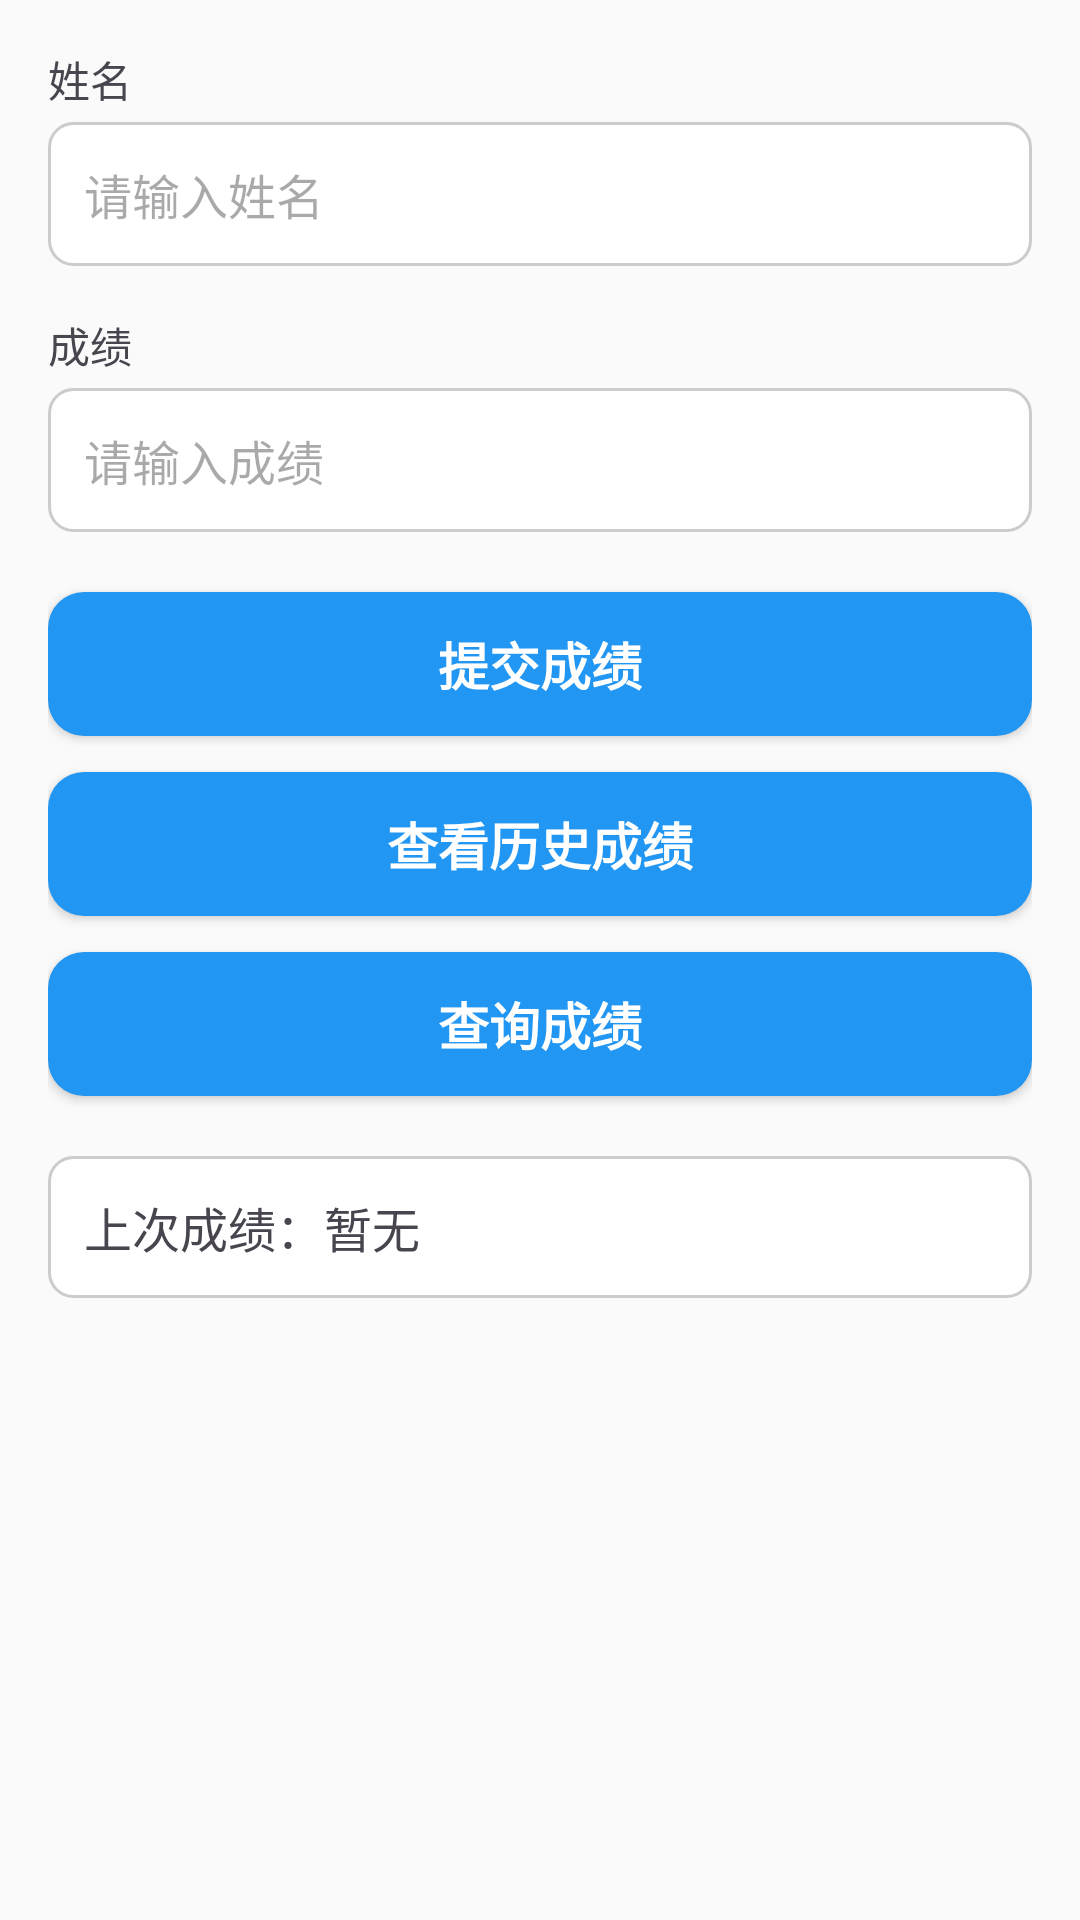

Write the Android layout XML for this screen, with the resource values it uses.
<!-- AndroidManifest.xml: activity theme Theme.ScoreAnalyzerApp -->
<!-- res/layout/activity_main.xml -->
<?xml version="1.0" encoding="utf-8"?>
<LinearLayout xmlns:android="http://schemas.android.com/apk/res/android"
    android:orientation="vertical"
    android:padding="16dp"
    android:layout_width="match_parent"
    android:layout_height="match_parent"
    android:background="#FAFAFA">

    
    <TextView
        android:layout_width="match_parent"
        android:layout_height="wrap_content"
        android:text="姓名"
        android:labelFor="@id/editTextName"
        android:paddingBottom="4dp" />

    
    <EditText
        android:id="@+id/editTextName"
        android:layout_width="match_parent"
        android:layout_height="wrap_content"
        android:minHeight="48dp"
        android:padding="12dp"
        android:hint="请输入姓名"
        android:inputType="textPersonName"
        android:background="@drawable/rounded_edittext"
        android:textSize="16sp" />

    
    <TextView
        android:layout_width="match_parent"
        android:layout_height="wrap_content"
        android:text="成绩"
        android:labelFor="@id/editTextScore"
        android:paddingTop="16dp"
        android:paddingBottom="4dp" />

    
    <EditText
        android:id="@+id/editTextScore"
        android:layout_width="match_parent"
        android:layout_height="wrap_content"
        android:minHeight="48dp"
        android:padding="12dp"
        android:hint="请输入成绩"
        android:inputType="number"
        android:background="@drawable/rounded_edittext"
        android:textSize="16sp" />

    
    <Button
        android:id="@+id/buttonSubmit"
        android:layout_width="match_parent"
        android:layout_height="wrap_content"
        android:minHeight="48dp"
        android:layout_marginTop="20dp"
        android:background="@drawable/rounded_button"
        android:text="提交成绩"
        android:textColor="@android:color/white"
        android:textSize="17sp"
        android:textStyle="bold" />

    
    <Button
        android:id="@+id/buttonViewList"
        android:layout_width="match_parent"
        android:layout_height="wrap_content"
        android:minHeight="48dp"
        android:layout_marginTop="12dp"
        android:background="@drawable/rounded_button"
        android:text="查看历史成绩"
        android:textColor="@android:color/white"
        android:textSize="17sp"
        android:textStyle="bold" />

    
    <Button
        android:id="@+id/buttonGoQuery"
        android:layout_width="match_parent"
        android:layout_height="wrap_content"
        android:minHeight="48dp"
        android:layout_marginTop="12dp"
        android:background="@drawable/rounded_button"
        android:text="查询成绩"
        android:textColor="@android:color/white"
        android:textSize="17sp"
        android:textStyle="bold" />

    
    <TextView
        android:id="@+id/textViewLastScore"
        android:layout_width="match_parent"
        android:layout_height="wrap_content"
        android:padding="12dp"
        android:layout_marginTop="20dp"
        android:text="上次成绩：暂无"
        android:background="@drawable/rounded_edittext"
        android:textSize="16sp" />
</LinearLayout>
<!-- resources referenced by this layout -->
<resources>
  <!-- drawable rounded_button (drawable) -->
  <?xml version="1.0" encoding="utf-8"?>
  <shape xmlns:android="http://schemas.android.com/apk/res/android"
      android:shape="rectangle">
  
      
      <solid android:color="#2196F3" /> 
  
      
      <corners android:radius="12dp" />
  
      
      
  
  </shape>
  <!-- drawable rounded_edittext (drawable) -->
  <?xml version="1.0" encoding="utf-8"?>
  <shape xmlns:android="http://schemas.android.com/apk/res/android"
      android:shape="rectangle">
  
      
      <solid android:color="#FFFFFF" />
  
      
      <corners android:radius="8dp" />
  
      
      <stroke
          android:width="1dp"
          android:color="#CCCCCC" />
  
  </shape>
  <style name="Theme.ScoreAnalyzerApp" parent="Theme.Material3.DayNight.NoActionBar">
          
      </style>
</resources>
